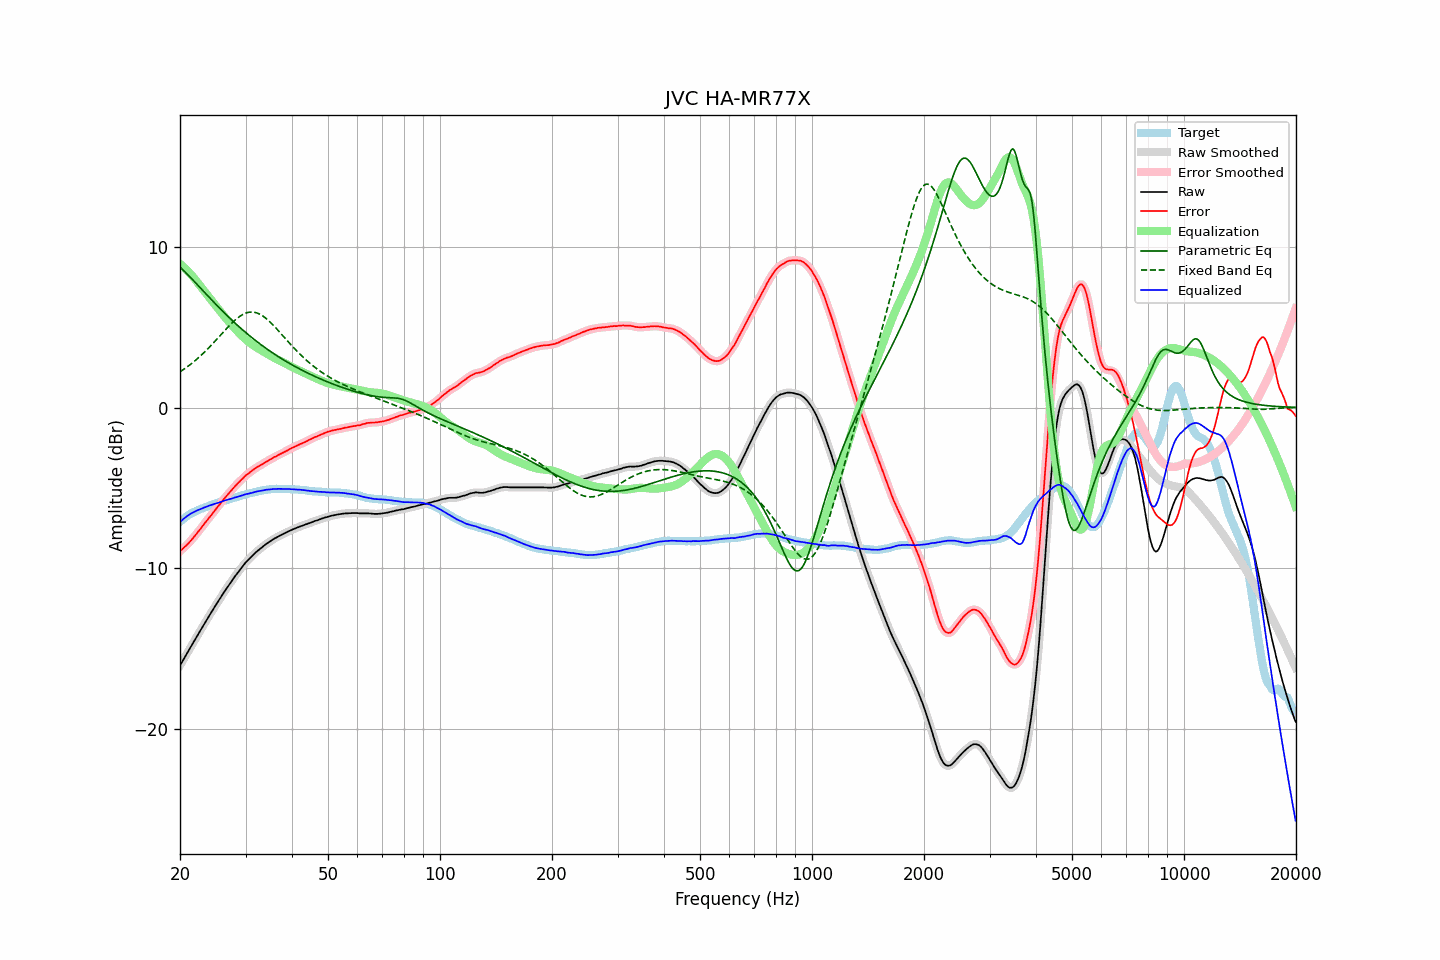

Data behind this chart, as committed beside it:
frequency, raw, error, smoothed, error_smoothed, equalization, parametric_eq, fixed_band_eq, equalized_raw, equalized_smoothed, target
20.00, -16.04, -8.93, -16.04, -8.94, 8.94, 8.73, 2.22, -7.11, -7.11, -7.11
20.20, -15.87, -8.85, -15.87, -8.85, 8.85, 8.64, 2.29, -7.02, -7.02, -7.02
20.40, -15.69, -8.75, -15.70, -8.76, 8.76, 8.54, 2.35, -6.93, -6.94, -6.94
20.61, -15.53, -8.66, -15.52, -8.66, 8.66, 8.45, 2.42, -6.86, -6.86, -6.87
20.81, -15.35, -8.57, -15.35, -8.57, 8.57, 8.35, 2.49, -6.79, -6.78, -6.78
21.02, -15.17, -8.47, -15.18, -8.47, 8.47, 8.24, 2.57, -6.71, -6.71, -6.70
21.23, -15.00, -8.36, -15.00, -8.37, 8.36, 8.14, 2.64, -6.64, -6.64, -6.64
21.44, -14.83, -8.25, -14.83, -8.25, 8.25, 8.04, 2.72, -6.58, -6.58, -6.58
21.66, -14.67, -8.14, -14.66, -8.13, 8.14, 7.93, 2.80, -6.53, -6.53, -6.53
21.87, -14.49, -8.01, -14.49, -8.01, 8.02, 7.83, 2.88, -6.47, -6.48, -6.48
22.09, -14.32, -7.89, -14.32, -7.89, 7.89, 7.72, 2.97, -6.43, -6.43, -6.43
22.31, -14.15, -7.77, -14.15, -7.77, 7.77, 7.62, 3.05, -6.38, -6.39, -6.38
22.54, -13.99, -7.65, -13.98, -7.64, 7.64, 7.51, 3.14, -6.35, -6.34, -6.34
22.76, -13.81, -7.51, -13.81, -7.51, 7.51, 7.40, 3.23, -6.30, -6.30, -6.30
22.99, -13.64, -7.37, -13.64, -7.38, 7.38, 7.29, 3.33, -6.26, -6.26, -6.27
23.22, -13.47, -7.24, -13.48, -7.25, 7.25, 7.19, 3.42, -6.22, -6.22, -6.23
23.45, -13.31, -7.12, -13.31, -7.12, 7.12, 7.08, 3.52, -6.19, -6.19, -6.19
23.69, -13.15, -7.00, -13.14, -6.99, 7.00, 6.97, 3.62, -6.15, -6.15, -6.15
23.92, -12.97, -6.86, -12.98, -6.87, 6.87, 6.87, 3.72, -6.10, -6.11, -6.11
24.16, -12.81, -6.75, -12.81, -6.75, 6.74, 6.76, 3.83, -6.07, -6.07, -6.06
24.40, -12.65, -6.62, -12.65, -6.62, 6.61, 6.66, 3.93, -6.04, -6.04, -6.03
24.65, -12.50, -6.48, -12.49, -6.49, 6.49, 6.55, 4.04, -6.01, -6.01, -6.01
24.89, -12.33, -6.35, -12.33, -6.35, 6.36, 6.45, 4.15, -5.97, -5.97, -5.98
25.14, -12.17, -6.23, -12.17, -6.23, 6.23, 6.35, 4.26, -5.94, -5.94, -5.94
25.39, -12.01, -6.10, -12.02, -6.11, 6.11, 6.24, 4.37, -5.91, -5.91, -5.91
25.65, -11.86, -5.99, -11.86, -5.98, 5.98, 6.14, 4.48, -5.88, -5.88, -5.87
25.91, -11.71, -5.86, -11.70, -5.86, 5.86, 6.04, 4.59, -5.85, -5.85, -5.85
26.16, -11.54, -5.72, -11.55, -5.73, 5.73, 5.94, 4.70, -5.81, -5.81, -5.82
26.43, -11.40, -5.62, -11.39, -5.61, 5.61, 5.84, 4.81, -5.78, -5.78, -5.78
26.69, -11.24, -5.49, -11.24, -5.49, 5.50, 5.74, 4.91, -5.75, -5.75, -5.75
26.96, -11.10, -5.37, -11.10, -5.38, 5.38, 5.65, 5.02, -5.72, -5.72, -5.72
27.23, -10.96, -5.27, -10.95, -5.26, 5.26, 5.55, 5.12, -5.70, -5.69, -5.69
27.50, -10.81, -5.15, -10.81, -5.15, 5.15, 5.46, 5.22, -5.67, -5.67, -5.66
27.77, -10.67, -5.03, -10.67, -5.04, 5.03, 5.36, 5.32, -5.64, -5.64, -5.64
28.05, -10.52, -4.92, -10.53, -4.92, 4.92, 5.27, 5.41, -5.60, -5.60, -5.60
28.33, -10.39, -4.81, -10.39, -4.81, 4.82, 5.18, 5.50, -5.58, -5.57, -5.58
28.62, -10.26, -4.71, -10.26, -4.71, 4.71, 5.09, 5.58, -5.55, -5.55, -5.55
28.90, -10.12, -4.61, -10.12, -4.61, 4.61, 5.00, 5.65, -5.52, -5.52, -5.51
29.19, -9.99, -4.50, -9.99, -4.51, 4.51, 4.91, 5.72, -5.49, -5.49, -5.49
29.48, -9.86, -4.42, -9.86, -4.41, 4.41, 4.82, 5.78, -5.45, -5.45, -5.44
29.78, -9.73, -4.30, -9.74, -4.31, 4.32, 4.74, 5.83, -5.42, -5.42, -5.43
30.08, -9.62, -4.22, -9.62, -4.22, 4.23, 4.65, 5.87, -5.39, -5.39, -5.40
30.38, -9.52, -4.14, -9.51, -4.14, 4.14, 4.57, 5.90, -5.37, -5.37, -5.37
30.68, -9.41, -4.07, -9.41, -4.07, 4.06, 4.48, 5.92, -5.35, -5.35, -5.34
30.99, -9.30, -3.98, -9.31, -3.99, 3.98, 4.40, 5.93, -5.32, -5.33, -5.32
31.30, -9.21, -3.91, -9.21, -3.91, 3.91, 4.32, 5.93, -5.30, -5.30, -5.30
31.61, -9.11, -3.84, -9.11, -3.84, 3.84, 4.24, 5.92, -5.27, -5.27, -5.27
31.93, -9.02, -3.76, -9.02, -3.77, 3.78, 4.16, 5.90, -5.24, -5.24, -5.25
32.24, -8.93, -3.70, -8.93, -3.71, 3.71, 4.09, 5.87, -5.22, -5.22, -5.23
32.57, -8.85, -3.65, -8.85, -3.65, 3.65, 4.01, 5.83, -5.21, -5.20, -5.20
32.89, -8.77, -3.59, -8.77, -3.59, 3.59, 3.93, 5.78, -5.19, -5.19, -5.18
33.22, -8.69, -3.53, -8.69, -3.53, 3.53, 3.86, 5.72, -5.17, -5.17, -5.16
33.55, -8.61, -3.47, -8.61, -3.47, 3.47, 3.79, 5.66, -5.15, -5.14, -5.14
33.89, -8.53, -3.40, -8.53, -3.41, 3.41, 3.71, 5.58, -5.13, -5.12, -5.13
34.23, -8.45, -3.34, -8.46, -3.35, 3.35, 3.64, 5.50, -5.10, -5.11, -5.11
34.57, -8.39, -3.29, -8.39, -3.29, 3.29, 3.57, 5.41, -5.10, -5.10, -5.10
34.92, -8.32, -3.23, -8.32, -3.24, 3.23, 3.50, 5.32, -5.09, -5.09, -5.09
35.27, -8.25, -3.18, -8.26, -3.18, 3.18, 3.44, 5.22, -5.08, -5.08, -5.07
35.62, -8.19, -3.11, -8.19, -3.12, 3.12, 3.37, 5.12, -5.07, -5.07, -5.08
35.97, -8.13, -3.06, -8.13, -3.07, 3.07, 3.30, 5.01, -5.06, -5.06, -5.07
... 635 more rows
